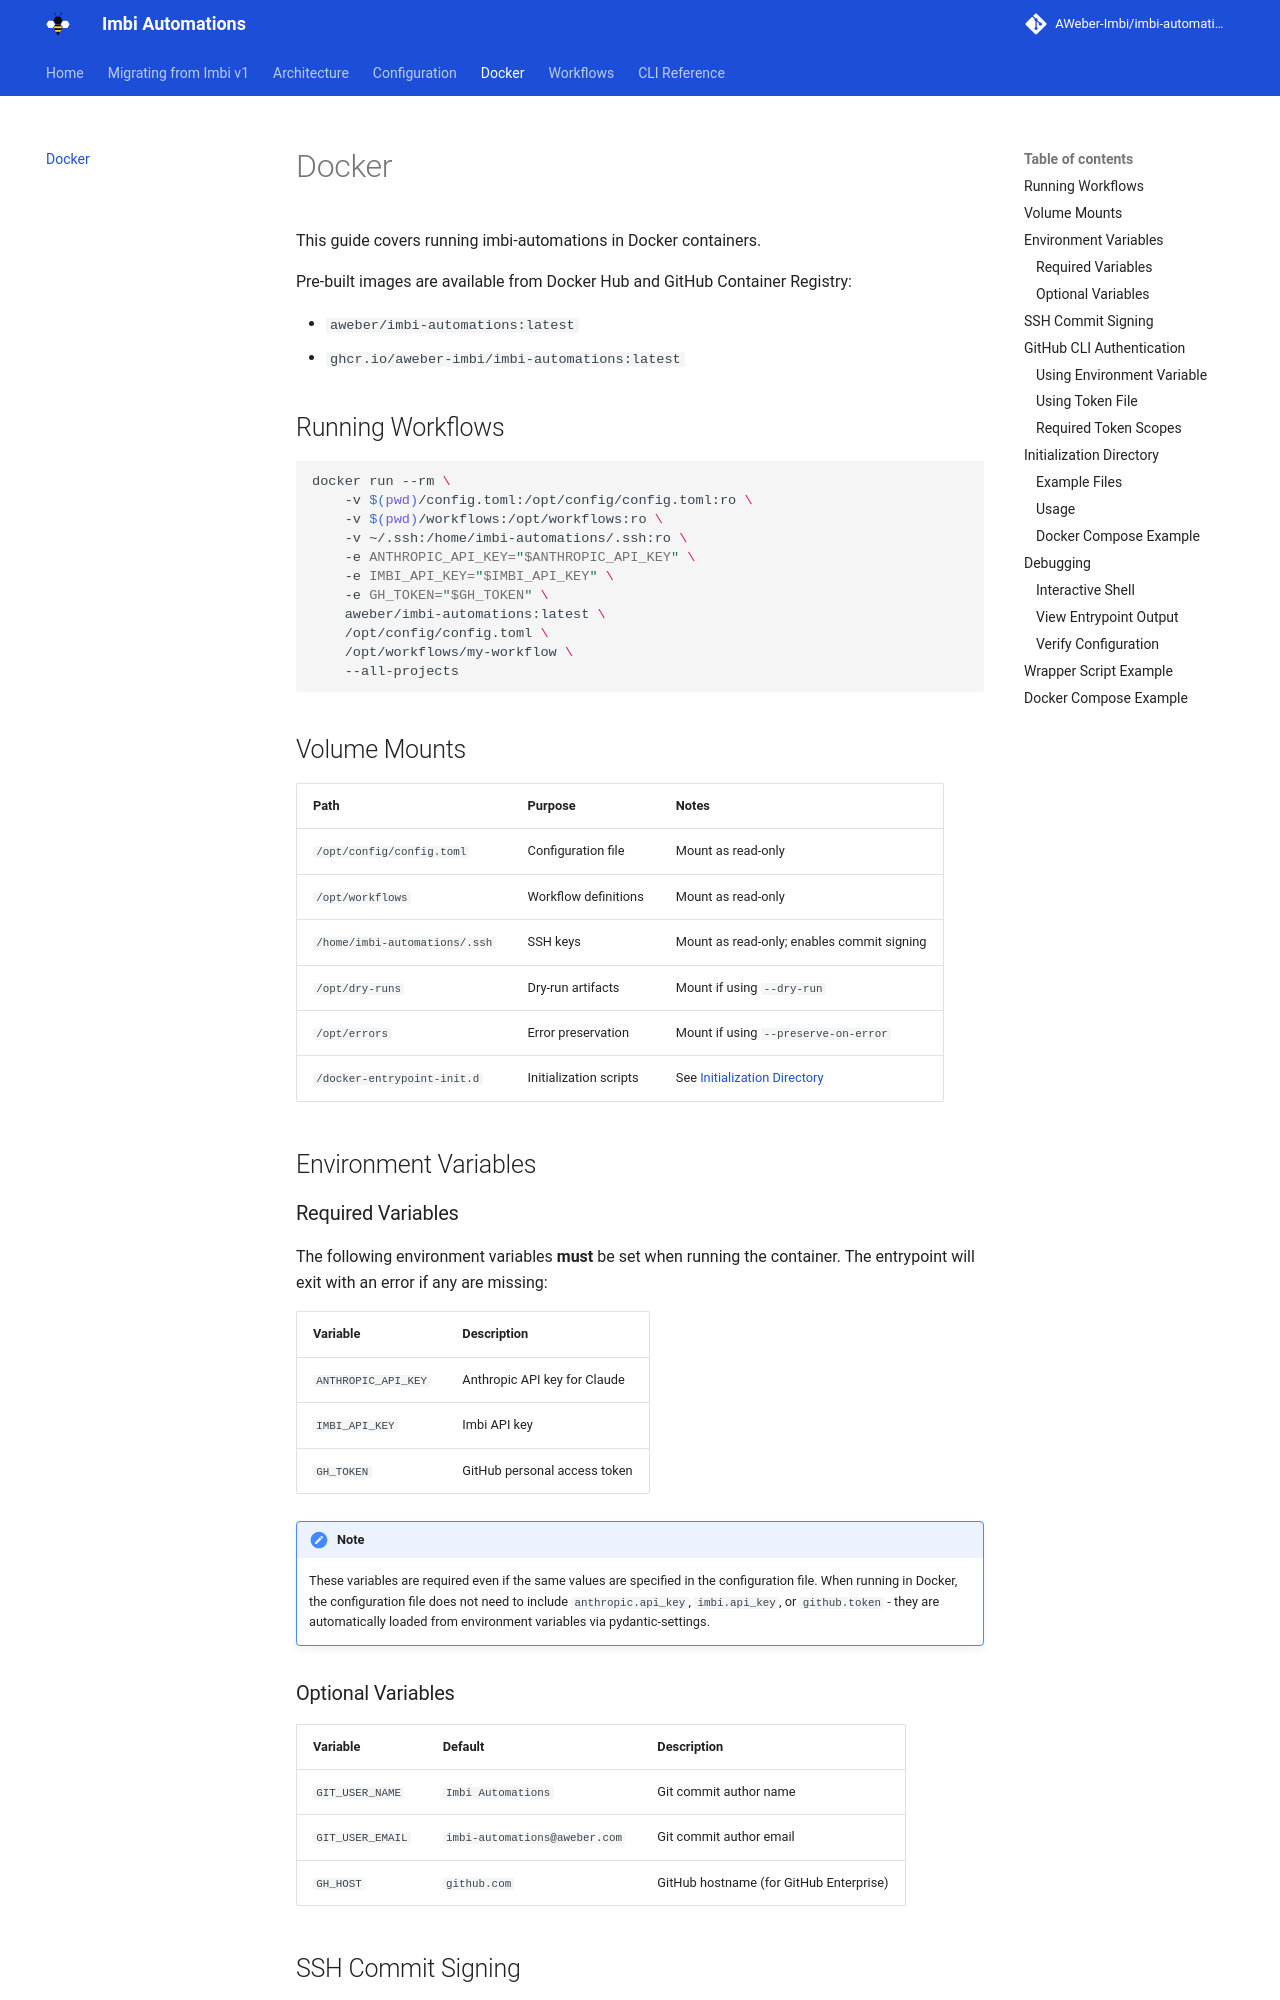

repository: AWeber-Imbi/imbi-automations · page: docker/index.html · generator: mkdocs

# Docker

This guide covers running imbi-automations in Docker containers.

Pre-built images are available from Docker Hub and GitHub Container Registry:

- `aweber/imbi-automations:latest`
- `ghcr.io/aweber-imbi/imbi-automations:latest`

## Running Workflows

```bash
docker run --rm \
    -v $(pwd)/config.toml:/opt/config/config.toml:ro \
    -v $(pwd)/workflows:/opt/workflows:ro \
    -v ~/.ssh:/home/imbi-automations/.ssh:ro \
    -e ANTHROPIC_API_KEY="$ANTHROPIC_API_KEY" \
    -e IMBI_API_KEY="$IMBI_API_KEY" \
    -e GH_TOKEN="$GH_TOKEN" \
    aweber/imbi-automations:latest \
    /opt/config/config.toml \
    /opt/workflows/my-workflow \
    --all-projects
```

## Volume Mounts

| Path | Purpose | Notes |
|------|---------|-------|
| `/opt/config/config.toml` | Configuration file | Mount as read-only |
| `/opt/workflows` | Workflow definitions | Mount as read-only |
| `/home/imbi-automations/.ssh` | SSH keys | Mount as read-only; enables commit signing |
| `/opt/dry-runs` | Dry-run artifacts | Mount if using `--dry-run` |
| `/opt/errors` | Error preservation | Mount if using `--preserve-on-error` |
| `/docker-entrypoint-init.d` | Initialization scripts | See [Initialization Directory](#initialization-directory) |

## Environment Variables

### Required Variables

The following environment variables **must** be set when running the container. The entrypoint will exit with an error if any are missing:

| Variable | Description |
|----------|-------------|
| `ANTHROPIC_API_KEY` | Anthropic API key for Claude |
| `IMBI_API_KEY` | Imbi API key |
| `GH_TOKEN` | GitHub personal access token |

!!! note
    These variables are required even if the same values are specified in the configuration file. When running in Docker, the configuration file does not need to include `anthropic.api_key`, `imbi.api_key`, or `github.token` - they are automatically loaded from environment variables via pydantic-settings.

### Optional Variables

| Variable | Default | Description |
|----------|---------|-------------|
| `GIT_USER_NAME` | `Imbi Automations` | Git commit author name |
| `GIT_USER_EMAIL` | `imbi-automations@aweber.com` | Git commit author email |
| `GH_HOST` | `github.com` | GitHub hostname (for GitHub Enterprise) |
